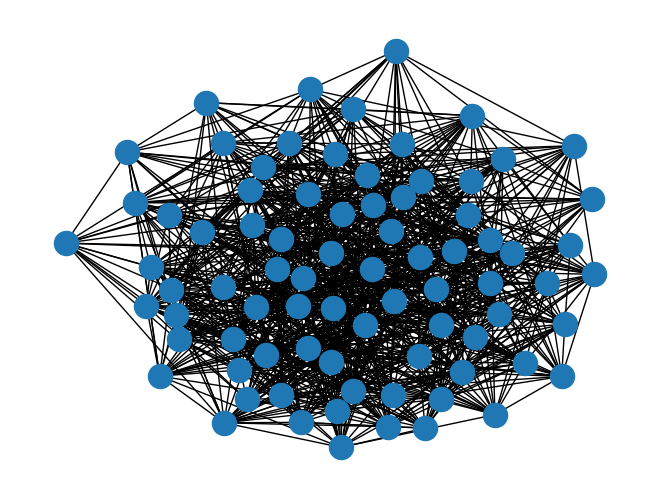

Here is the Python script that generated this plot:
import networkx as nx
import matplotlib.pyplot as plt
import numpy as np

# Generate a random graph
G = nx.fast_gnp_random_graph(80, 0.3, None, False)

# Save the adjacency matrix as a 2D array
adj_matrix = nx.adjacency_matrix(G)
adj_array = adj_matrix.toarray()

# Convert adjacency matrix to the desired format
formatted_matrix = "{" + "},\n{".join([", ".join(map(str, row)) for row in adj_array]) + "}"

# Save the formatted adjacency matrix to a file
with open("fast_gnp_random-80x80.txt", "w") as file:
    file.write(formatted_matrix)

# Draw the graph
nx.draw(G)
plt.show()
